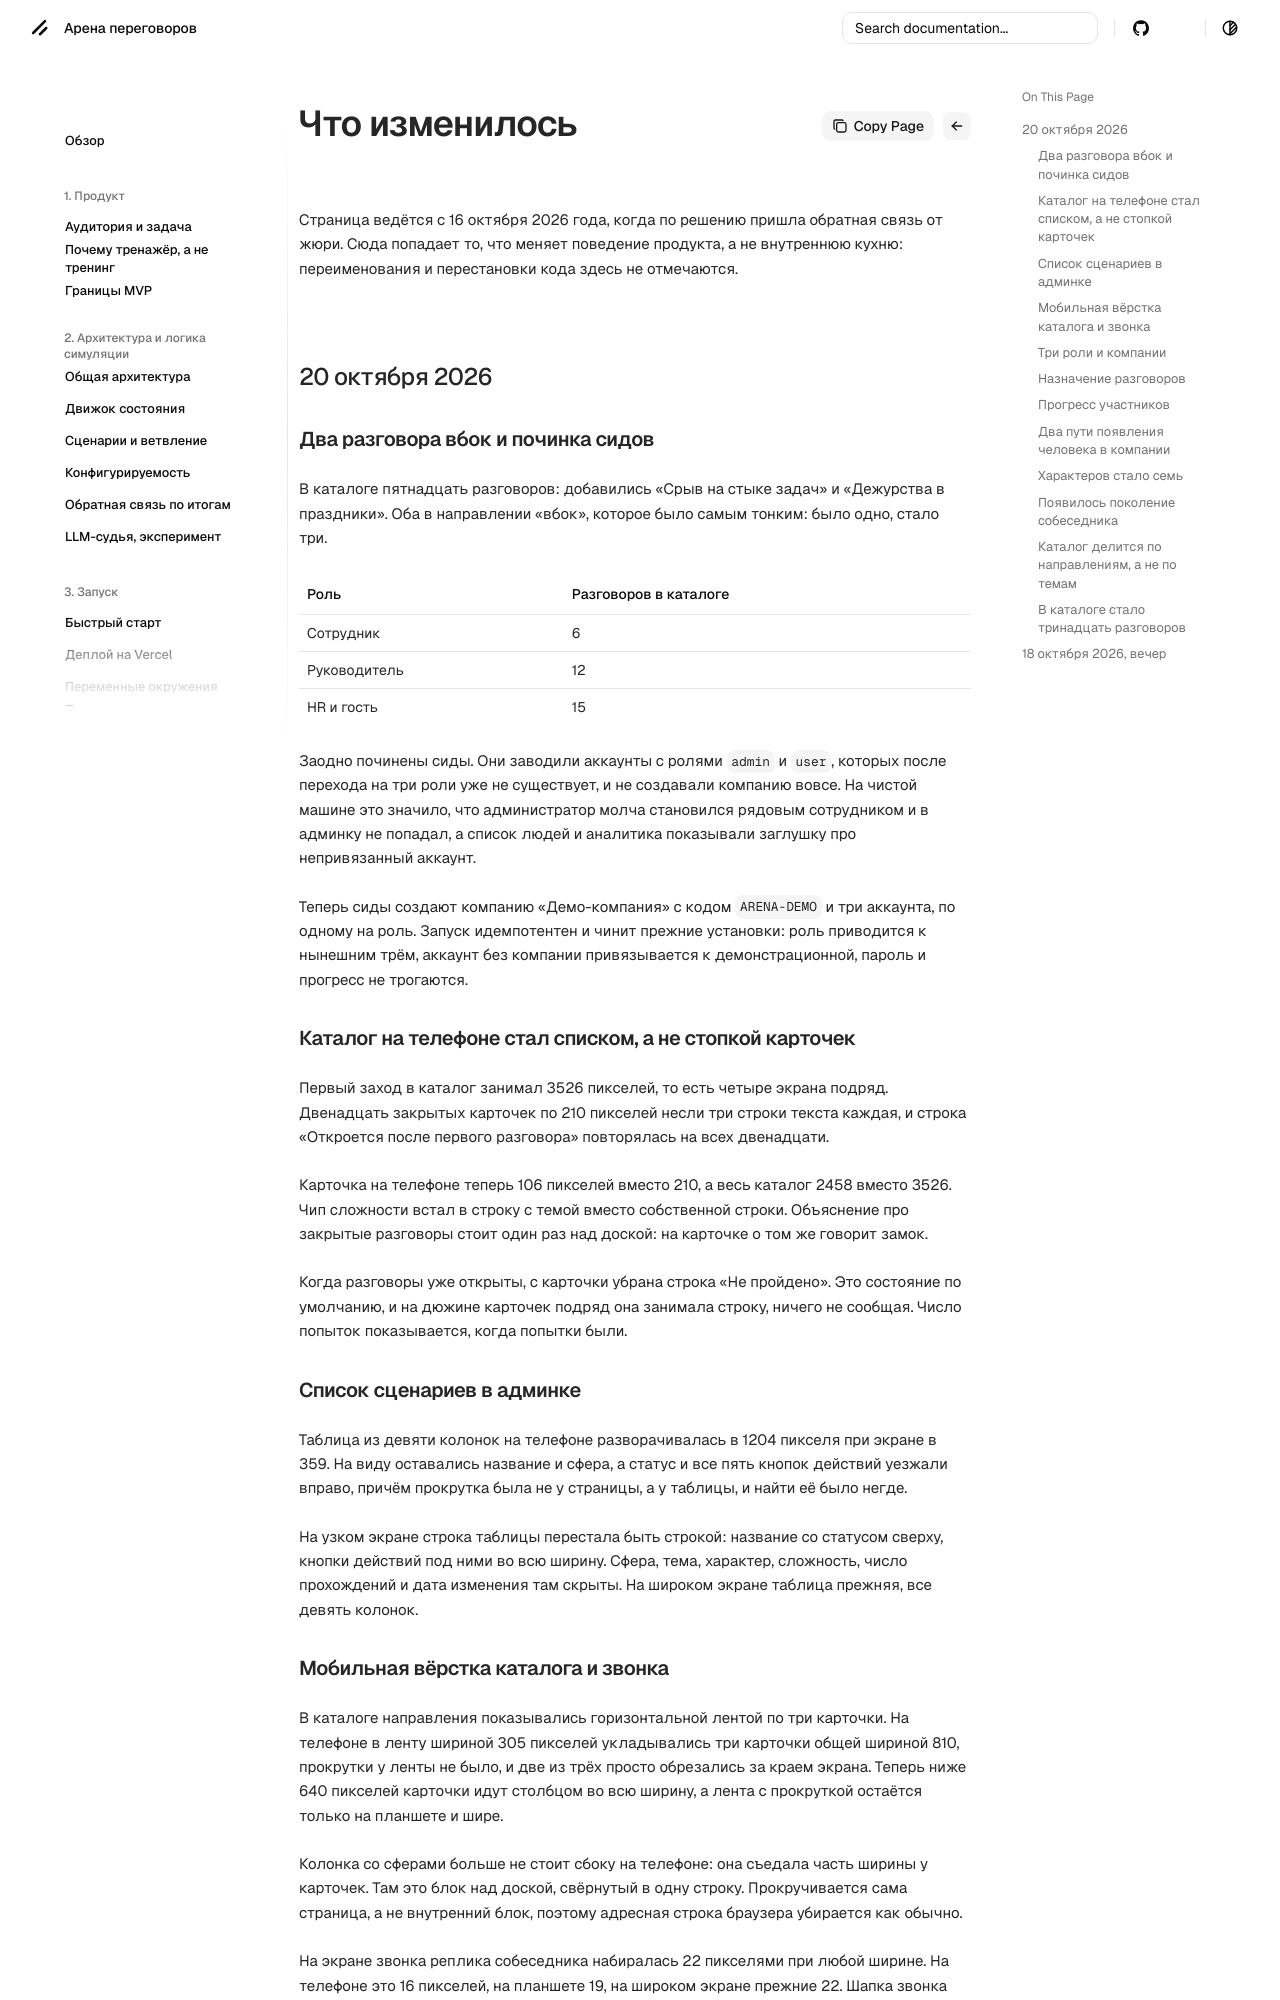

repository: dontdoitno/lct-negotiation · page: reference/changes/index.html · generator: mkdocs

# Что изменилось

Страница ведётся с 16 октября 2026 года, когда по решению пришла обратная связь
от жюри. Сюда попадает то, что меняет поведение продукта, а не внутреннюю
кухню: переименования и перестановки кода здесь не отмечаются.

## 20 октября 2026

### Два разговора вбок и починка сидов

В каталоге пятнадцать разговоров: добавились «Срыв на стыке задач» и «Дежурства в праздники». Оба в направлении «вбок», которое было самым тонким: было одно, стало три.

| Роль | Разговоров в каталоге |
| --- | --- |
| Сотрудник | 6 |
| Руководитель | 12 |
| HR и гость | 15 |

Заодно починены сиды. Они заводили аккаунты с ролями `admin` и `user`, которых после перехода на три роли уже не существует, и не создавали компанию вовсе. На чистой машине это значило, что администратор молча становился рядовым сотрудником и в админку не попадал, а список людей и аналитика показывали заглушку про непривязанный аккаунт.

Теперь сиды создают компанию «Демо-компания» с кодом `ARENA-DEMO` и три аккаунта, по одному на роль. Запуск идемпотентен и чинит прежние установки: роль приводится к нынешним трём, аккаунт без компании привязывается к демонстрационной, пароль и прогресс не трогаются.

### Каталог на телефоне стал списком, а не стопкой карточек

Первый заход в каталог занимал 3526 пикселей, то есть четыре экрана подряд. Двенадцать закрытых карточек по 210 пикселей несли три строки текста каждая, и строка «Откроется после первого разговора» повторялась на всех двенадцати.

Карточка на телефоне теперь 106 пикселей вместо 210, а весь каталог 2458 вместо 3526. Чип сложности встал в строку с темой вместо собственной строки. Объяснение про закрытые разговоры стоит один раз над доской: на карточке о том же говорит замок.

Когда разговоры уже открыты, с карточки убрана строка «Не пройдено». Это состояние по умолчанию, и на дюжине карточек подряд она занимала строку, ничего не сообщая. Число попыток показывается, когда попытки были.

### Список сценариев в админке

Таблица из девяти колонок на телефоне разворачивалась в 1204 пикселя при экране в 359. На виду оставались название и сфера, а статус и все пять кнопок действий уезжали вправо, причём прокрутка была не у страницы, а у таблицы, и найти её было негде.

На узком экране строка таблицы перестала быть строкой: название со статусом сверху, кнопки действий под ними во всю ширину. Сфера, тема, характер, сложность, число прохождений и дата изменения там скрыты. На широком экране таблица прежняя, все девять колонок.
